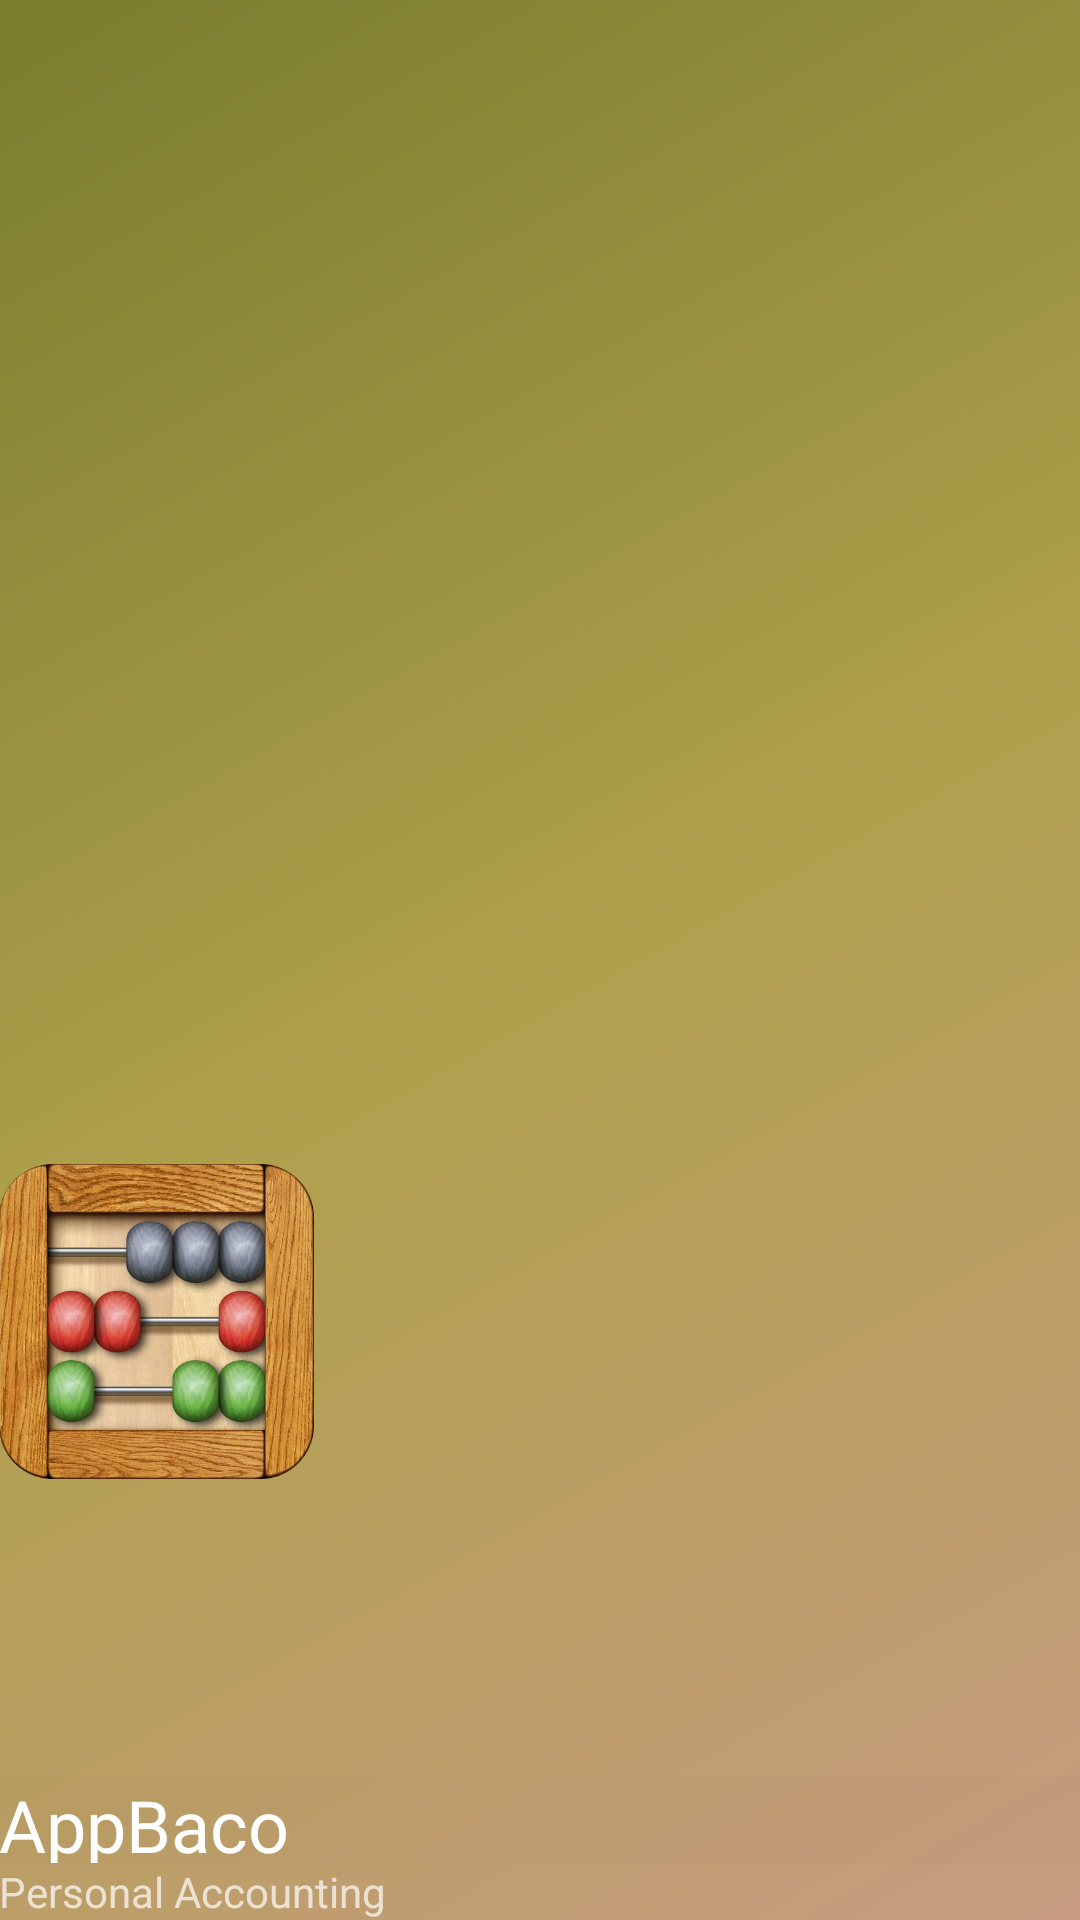

The Android layout XML behind this screen, and the referenced resources:
<!-- AndroidManifest.xml: application theme AppTheme -->
<!-- res/layout/nav_header_main.xml -->
<?xml version="1.0" encoding="utf-8"?>
<LinearLayout xmlns:android="http://schemas.android.com/apk/res/android"
              xmlns:app="http://schemas.android.com/apk/res-auto"
              xmlns:tools="http://schemas.android.com/tools"
              android:layout_width="match_parent"
              android:layout_height="@dimen/nav_header_height"
              android:background="@drawable/side_nav_bar"
              android:gravity="bottom"
              android:orientation="vertical"
              android:paddingBottom="@dimen/activity_vertical_margin"
              android:paddingLeft="@dimen/activity_horizontal_margin"
              android:paddingRight="@dimen/activity_horizontal_margin"
              android:paddingTop="@dimen/activity_vertical_margin"
              android:theme="@style/ThemeOverlay.AppCompat.Dark"
              android:weightSum="1"
              app:layout_collapseParallaxMultiplier="1.0">

    <ImageView
        android:id="@+id/imageView"
        android:layout_width="105dp"
        android:layout_height="57dp"

        app:srcCompat="@mipmap/abacus"
        android:layout_weight="0.46" />

    <TextView
        android:layout_width="match_parent"
        android:layout_height="29dp"
        android:background="@color/cardview_shadow_end_color"
        android:text="AppBaco"
        android:textAppearance="@style/TextAppearance.AppCompat.Body1"
        android:fontFamily="sans-serif"
        android:textSize="24sp"/>

    <TextView
        android:id="@+id/textView"
        android:layout_width="wrap_content"
        android:layout_height="wrap_content"
        android:text="Personal Accounting" />

</LinearLayout>
<!-- resources referenced by this layout -->
<resources>
  <!-- drawable side_nav_bar (drawable) -->
  <shape xmlns:android="http://schemas.android.com/apk/res/android"
      android:shape="rectangle">
      <gradient
          android:angle="135"
          android:centerColor="#afa04c"
          android:endColor="#797d2e"
          android:startColor="#c79c81"
          android:type="linear" />
  </shape>
  <!-- mipmap abacus: png bitmap (mipmap-hdpi, 450614 bytes) -->
</resources>
